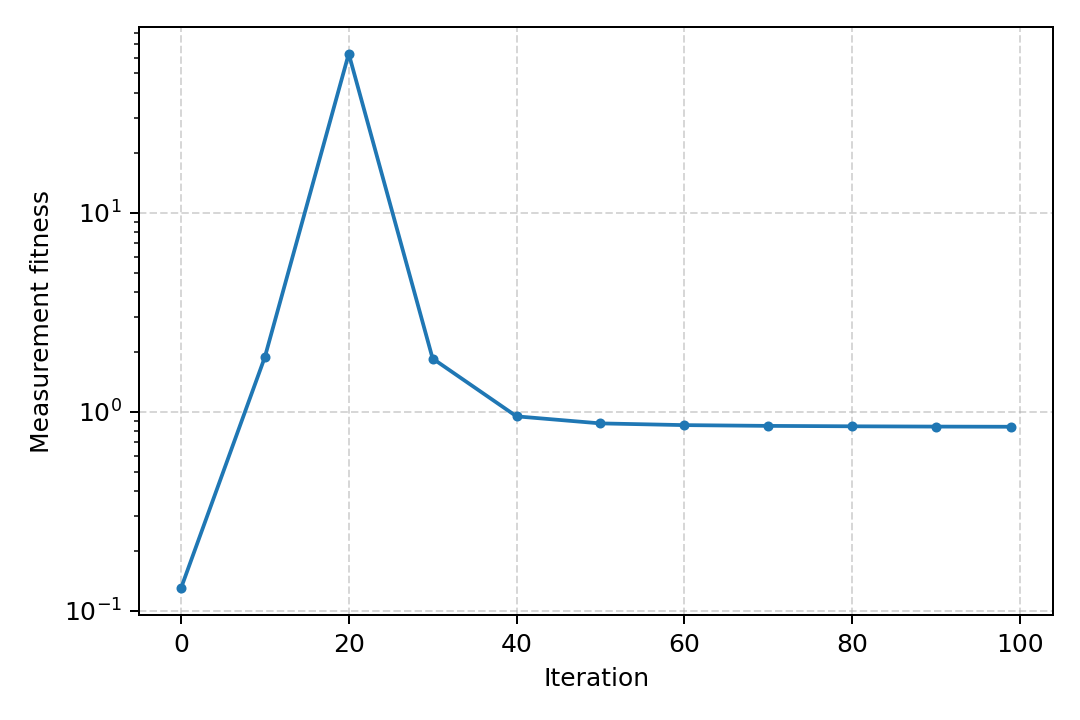

Data behind this chart, as committed beside it:
iteration, fitness
0, 0.1294
10, 1.879
20, 62.84
30, 1.848
40, 0.9468
50, 0.8727
60, 0.8554
70, 0.8479
80, 0.8438
90, 0.841
99, 0.8394
